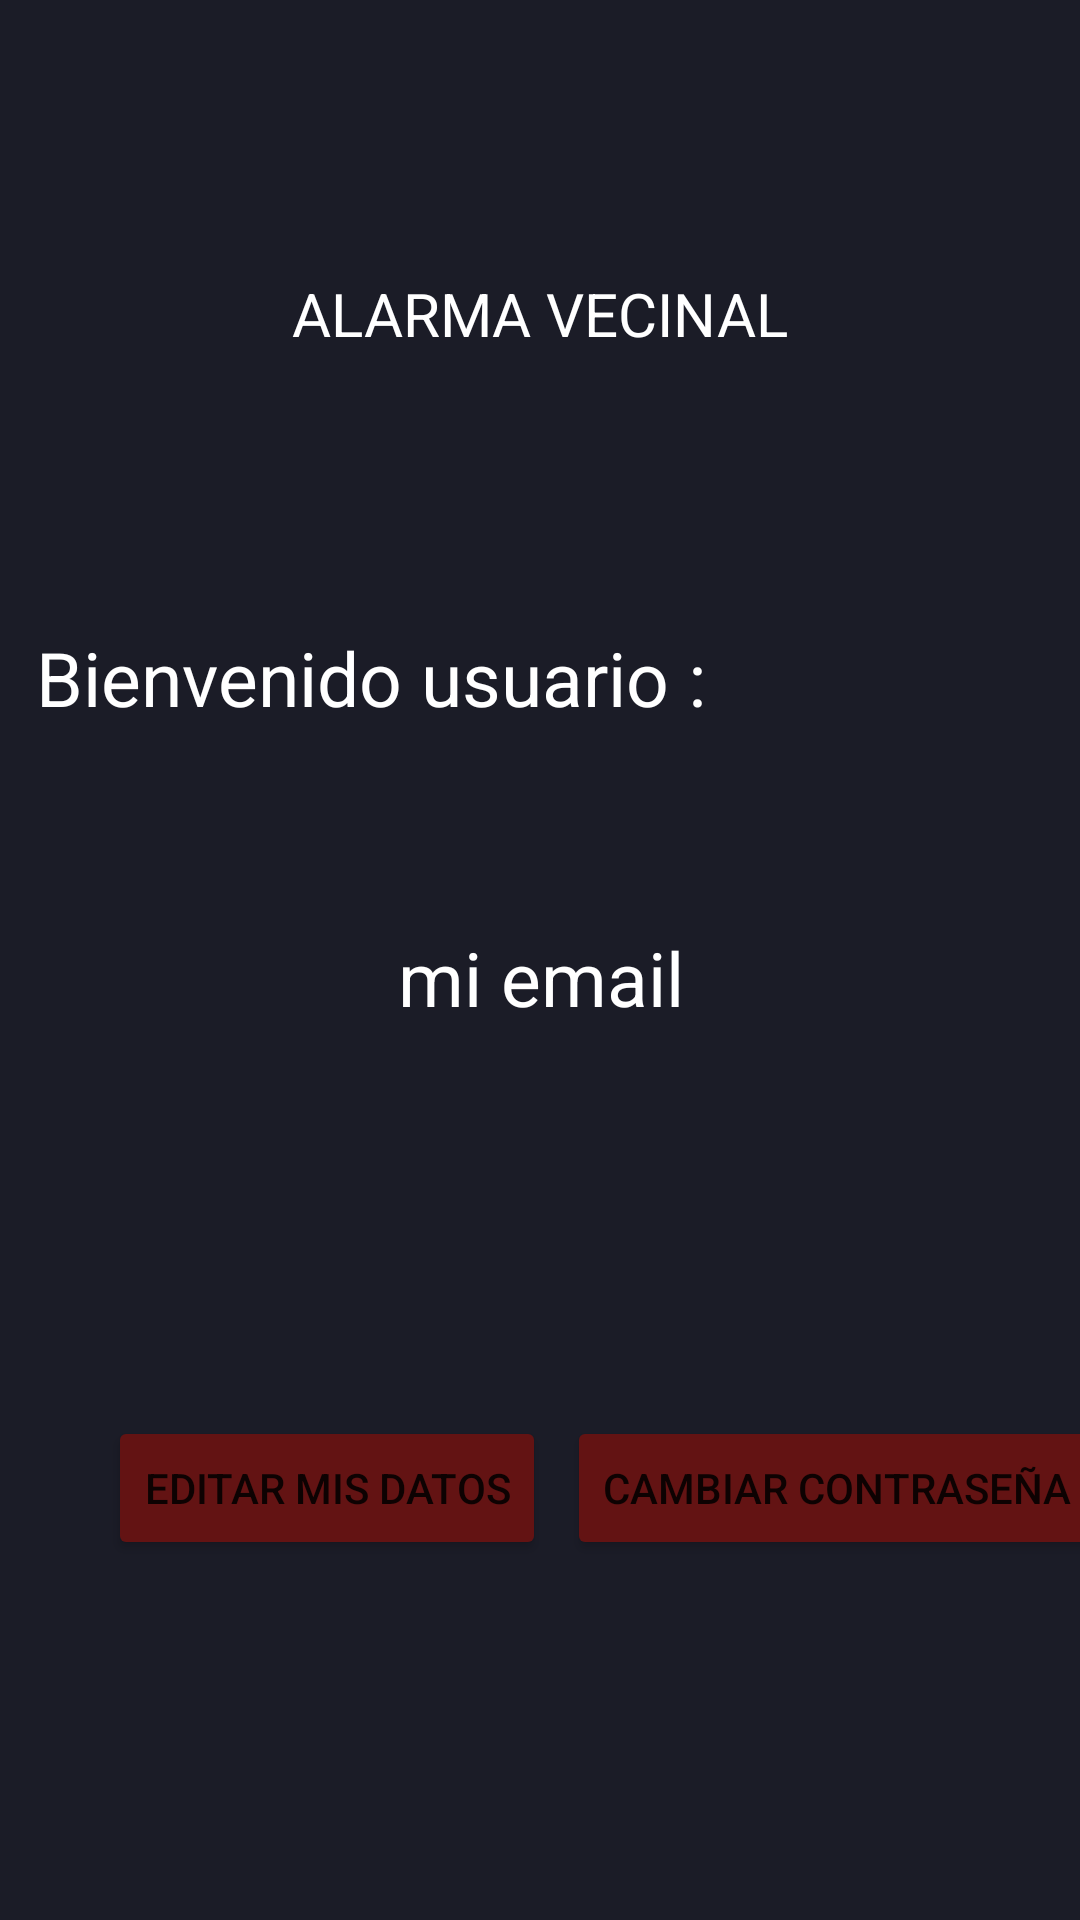

Write the Android layout XML for this screen, with the resource values it uses.
<!-- AndroidManifest.xml: application theme Theme.AppCompat.Light.NoActionBar -->
<!-- res/layout/fragment_bienvenida.xml -->
<?xml version="1.0" encoding="utf-8"?>
<androidx.constraintlayout.widget.ConstraintLayout xmlns:android="http://schemas.android.com/apk/res/android"
    xmlns:app="http://schemas.android.com/apk/res-auto"
    xmlns:tools="http://schemas.android.com/tools"
    android:layout_width="match_parent"
    android:layout_height="match_parent"
    android:background="#1B1C27"
    tools:context=".BienvenidaFragment">


    <TextView
        android:id="@+id/textView11"
        android:layout_width="190dp"
        android:layout_height="50dp"
        android:layout_marginStart="110dp"
        android:layout_marginTop="91dp"
        android:layout_marginEnd="111dp"
        android:text="ALARMA VECINAL"
        android:textAlignment="center"
        android:textColor="@color/white"
        android:textSize="20sp"
        app:layout_constraintEnd_toEndOf="parent"
        app:layout_constraintStart_toStartOf="parent"
        app:layout_constraintTop_toTopOf="parent" />

    <Button
        android:id="@+id/btnEditarMisDatos"
        android:layout_width="wrap_content"
        android:layout_height="wrap_content"
        android:layout_marginStart="36dp"
        android:layout_marginBottom="120dp"
        android:backgroundTint="#631313"
        android:text="EDITAR MIS DATOS"
        app:layout_constraintBottom_toBottomOf="parent"
        app:layout_constraintStart_toStartOf="parent" />

    <Button
        android:id="@+id/btnMostrarBundle"
        android:layout_width="wrap_content"
        android:layout_height="wrap_content"
        android:layout_marginStart="16dp"
        android:backgroundTint="#631313"
        android:text="CAMBIAR CONTRASEÑA"
        app:layout_constraintEnd_toEndOf="parent"
        app:layout_constraintStart_toEndOf="@+id/btnEditarMisDatos"
        app:layout_constraintTop_toTopOf="@+id/btnEditarMisDatos" />

    <TextView
        android:id="@+id/textView30"
        android:layout_width="match_parent"
        android:layout_height="50dp"
        android:layout_marginStart="12dp"
        android:layout_marginTop="68dp"
        android:text="Bienvenido usuario :"
        android:textColor="@color/white"
        android:textSize="25sp"
        app:layout_constraintStart_toStartOf="parent"
        app:layout_constraintTop_toBottomOf="@+id/textView11" />

    <TextView
        android:id="@+id/txtMiNombre"
        android:layout_width="wrap_content"
        android:layout_height="50dp"
        android:layout_marginTop="100dp"
        android:layout_marginEnd="132dp"
        android:text="mi email"
        android:textColor="@color/white"
        android:textSize="25sp"
        app:layout_constraintEnd_toEndOf="parent"
        app:layout_constraintTop_toTopOf="@+id/textView30" />


</androidx.constraintlayout.widget.ConstraintLayout>
<!-- resources referenced by this layout -->
<resources>

  <!-- not gathered from this repository: default colours our renderer supplied (Android Studio template values) -->
  <color name="white">#FFFFFFFF</color>
</resources>
